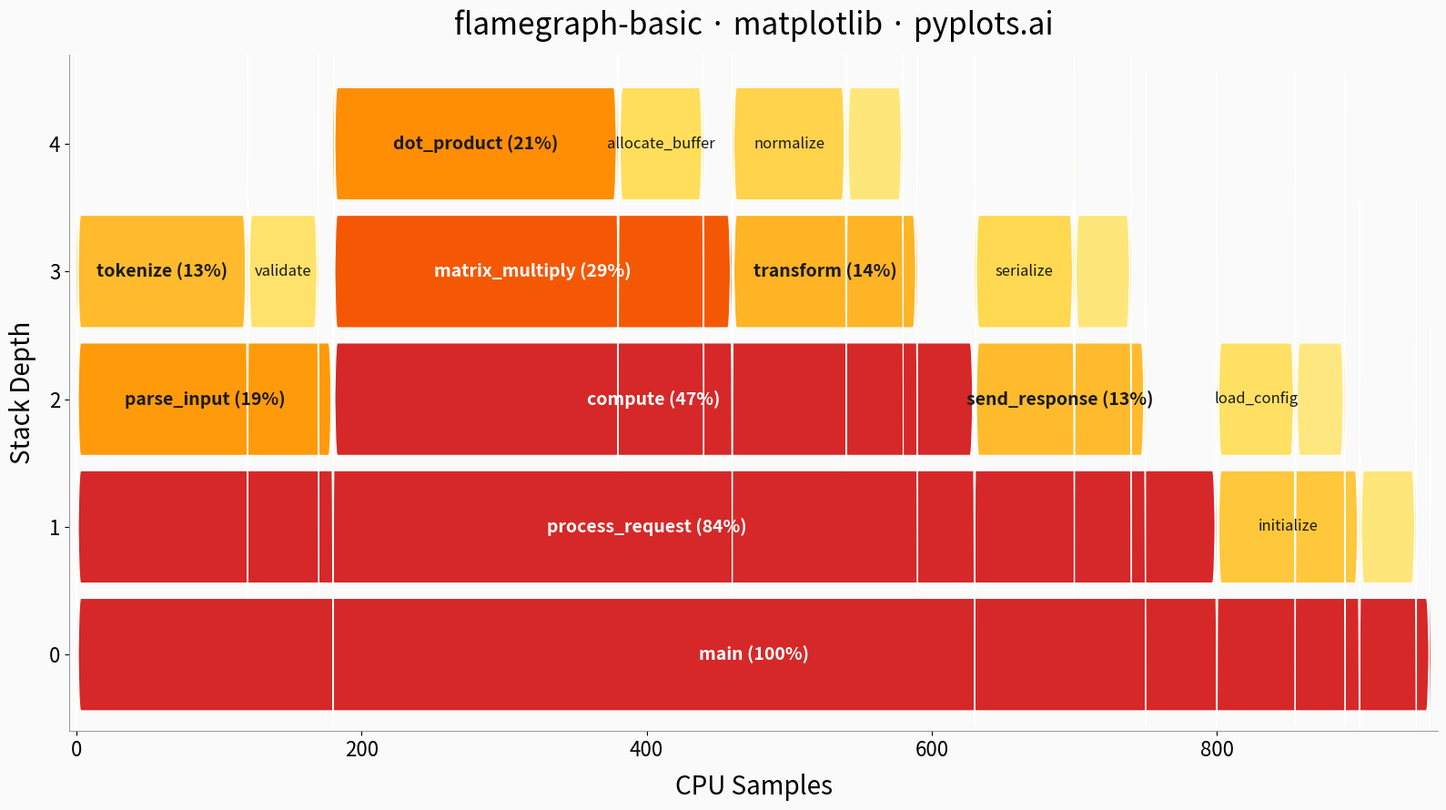

Generate this figure with matplotlib:
""" pyplots.ai
flamegraph-basic: Flame Graph for Performance Profiling
Library: matplotlib 3.10.8 | Python 3.14.3
Quality: 87/100 | Created: 2026-03-14
"""

import matplotlib.colors as mcolors
import matplotlib.patches as mpatches
import matplotlib.pyplot as plt
import numpy as np


# Data - simulated CPU profiling stacks with sample counts
stacks = {
    "main": 950,
    "main;process_request": 800,
    "main;process_request;parse_input": 180,
    "main;process_request;parse_input;tokenize": 120,
    "main;process_request;parse_input;validate": 50,
    "main;process_request;compute": 450,
    "main;process_request;compute;matrix_multiply": 280,
    "main;process_request;compute;matrix_multiply;dot_product": 200,
    "main;process_request;compute;matrix_multiply;allocate_buffer": 60,
    "main;process_request;compute;transform": 130,
    "main;process_request;compute;transform;normalize": 80,
    "main;process_request;compute;transform;scale": 40,
    "main;process_request;send_response": 120,
    "main;process_request;send_response;serialize": 70,
    "main;process_request;send_response;write_socket": 40,
    "main;initialize": 100,
    "main;initialize;load_config": 55,
    "main;initialize;setup_logging": 35,
    "main;gc_collect": 40,
}

total_samples = stacks["main"]

# Build flame graph rectangles with parent offset tracking
positions = {"main": (0.0, total_samples)}
rects = []
parent_offsets = {}  # tracks current x offset for children of each parent

for stack_path, samples in stacks.items():
    parts = stack_path.split(";")
    depth = len(parts) - 1
    func_name = parts[-1]

    if depth == 0:
        rects.append((depth, func_name, 0.0, samples))
        continue

    parent = ";".join(parts[:-1])
    if parent not in positions:
        continue

    parent_x, _ = positions[parent]
    x_start = parent_offsets.get(parent, parent_x)
    positions[stack_path] = (x_start, samples)
    parent_offsets[parent] = x_start + samples
    rects.append((depth, func_name, x_start, samples))

# Warm color palette - color by proportion of total samples (hot path = hotter colors)
warm_colors = ["#FFF3B0", "#FFDD57", "#FFB627", "#FF9505", "#FF6700", "#E8430A", "#D62828"]
cmap = mcolors.LinearSegmentedColormap.from_list("flame", warm_colors, N=256)

# Plot using matplotlib Rectangle patches
fig, ax = plt.subplots(figsize=(16, 9))
fig.set_facecolor("#FAFAFA")
ax.set_facecolor("#FAFAFA")

bar_height = 0.88
max_depth = max(r[0] for r in rects)

for depth, func_name, x_start, width in rects:
    # Color mapped to proportion of total samples - wider bars get hotter colors
    proportion = width / total_samples
    color_val = np.clip(proportion * 2.5, 0.05, 1.0)
    color = cmap(color_val)

    # Use matplotlib FancyBboxPatch for rounded corners on wide bars
    rect = mpatches.FancyBboxPatch(
        (x_start, depth - bar_height / 2),
        width,
        bar_height,
        boxstyle=mpatches.BoxStyle.Round(pad=0, rounding_size=3),
        facecolor=color,
        edgecolor="white",
        linewidth=0.8,
    )
    ax.add_patch(rect)

    # Add function name label if bar is wide enough
    bar_fraction = width / total_samples
    if bar_fraction > 0.05:
        label = func_name
        # Add percentage on major bars for data storytelling
        if bar_fraction > 0.12:
            label = f"{func_name} ({bar_fraction:.0%})"
            fontsize = 14
            fontweight = "semibold"
        else:
            fontsize = 12
            fontweight = "medium"

        text_color = "#1a1a1a" if color_val < 0.7 else "#FFFFFF"
        ax.text(
            x_start + width / 2,
            depth,
            label,
            ha="center",
            va="center",
            fontsize=fontsize,
            fontweight=fontweight,
            color=text_color,
            clip_on=True,
        )

# Style
ax.set_xlim(-5, total_samples + 5)
ax.set_ylim(-0.6, max_depth + 0.7)
ax.set_xlabel("CPU Samples", fontsize=20, labelpad=10)
ax.set_ylabel("Stack Depth", fontsize=20, labelpad=10)
ax.set_title("flamegraph-basic · matplotlib · pyplots.ai", fontsize=24, fontweight="medium", pad=16)
ax.tick_params(axis="both", labelsize=16)
ax.set_yticks(range(max_depth + 1))
ax.spines["top"].set_visible(False)
ax.spines["right"].set_visible(False)
ax.spines["left"].set_linewidth(0.6)
ax.spines["bottom"].set_linewidth(0.6)
ax.spines["left"].set_color("#888888")
ax.spines["bottom"].set_color("#888888")

plt.tight_layout()
plt.savefig("plot.png", dpi=300, bbox_inches="tight", facecolor=fig.get_facecolor())
